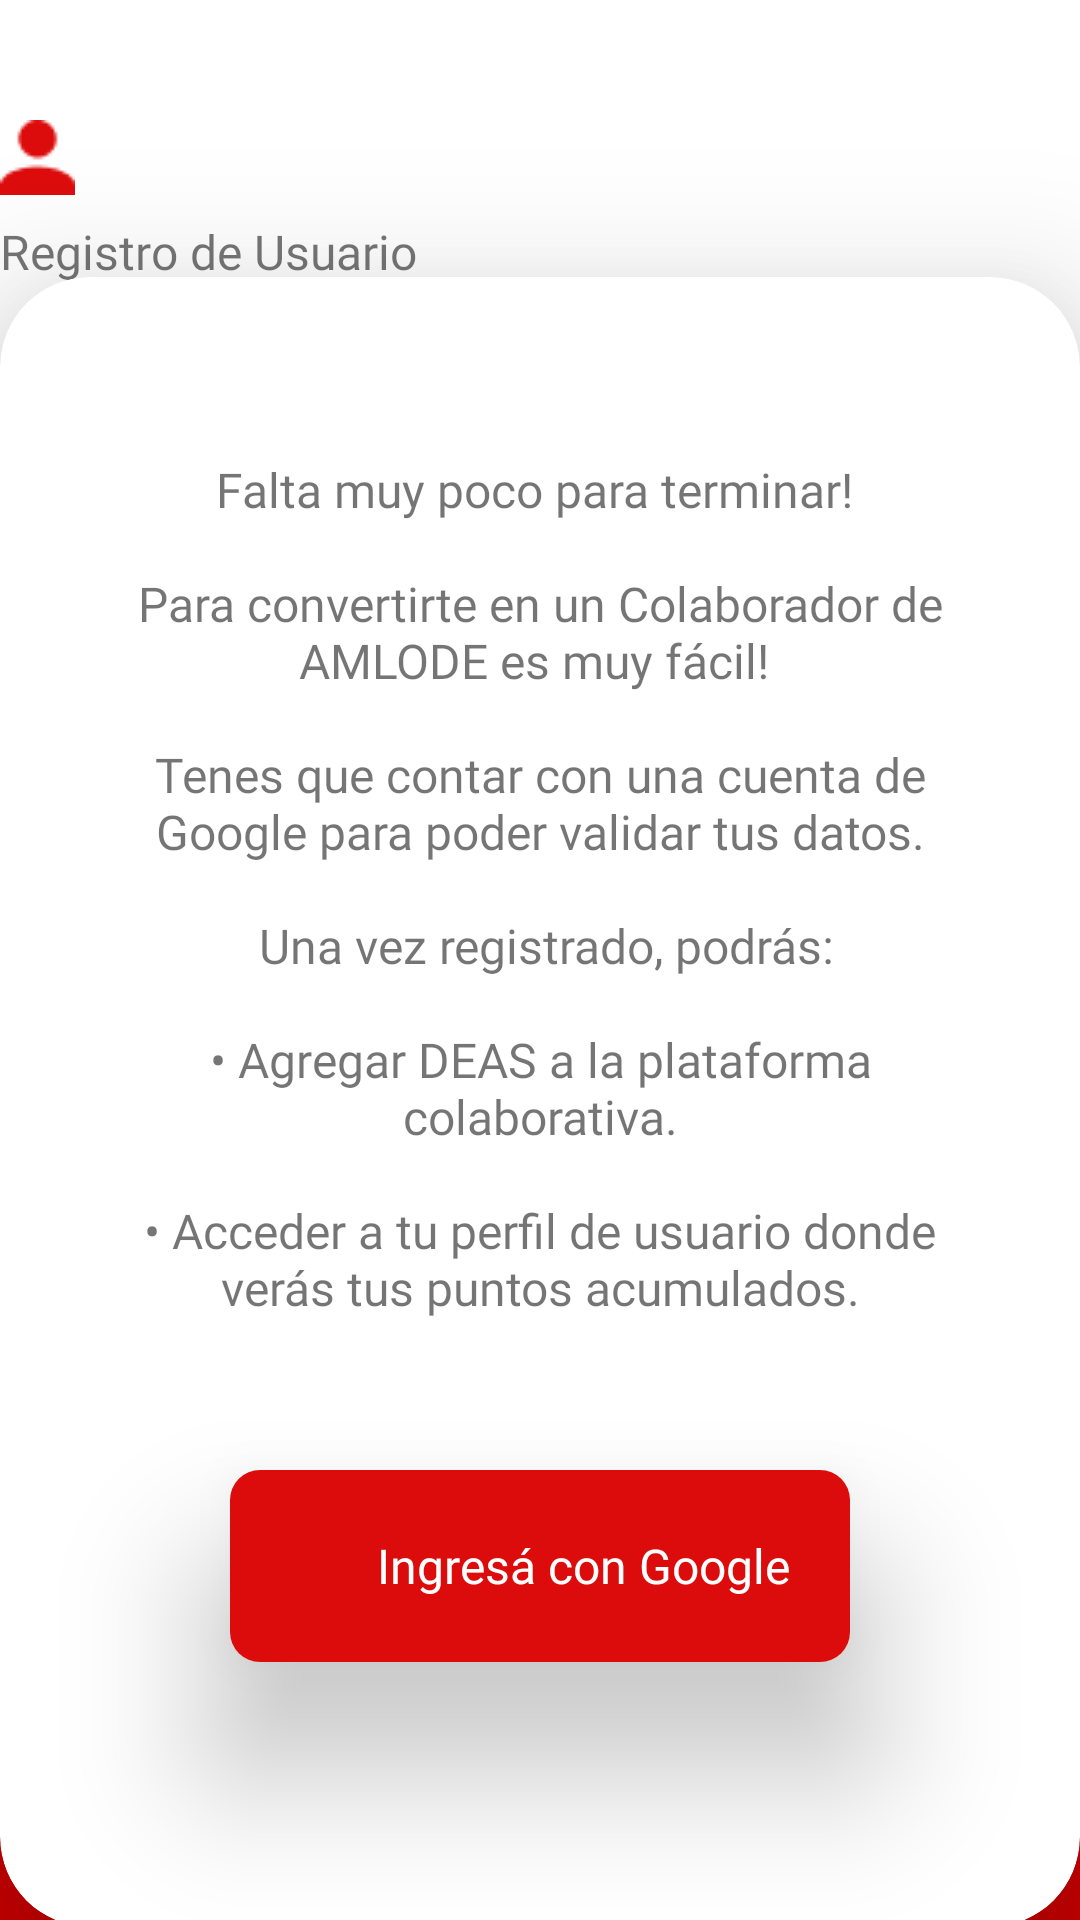

This screen was rendered from an Android layout file. Write that file and the resources it references.
<!-- AndroidManifest.xml: application theme Theme.Amlode -->
<!-- res/layout/fragment_login.xml -->
<?xml version="1.0" encoding="utf-8"?>
<androidx.constraintlayout.widget.ConstraintLayout xmlns:android="http://schemas.android.com/apk/res/android"
    xmlns:app="http://schemas.android.com/apk/res-auto"
    xmlns:tools="http://schemas.android.com/tools"
    android:layout_width="match_parent"
    android:layout_height="match_parent"
    tools:context=".fragments.LoginFragment">

    <View
        android:id="@+id/view"
        android:layout_width="match_parent"
        android:layout_height="450dp"
        android:background="@android:color/holo_red_dark"
        app:layout_constraintBottom_toBottomOf="parent" />

    <ImageView
        android:id="@+id/icoUser"
        android:layout_width="wrap_content"
        android:layout_height="wrap_content"
        android:layout_marginTop="40dp"
        android:src="@drawable/icono_user"
        android:tint="@color/colorDea"
        app:layout_constraintEnd_toEndOf="parent"
        app:layout_constraintHorizontal_bias="0.0"
        app:layout_constraintStart_toStartOf="@+id/title_aid"
        app:layout_constraintTop_toTopOf="parent" />

    <TextView
        android:id="@+id/title_aid"
        android:layout_width="360dp"
        android:layout_height="wrap_content"
        android:layout_marginTop="8dp"
        android:fontFamily="@font/roboto_black"
        android:text="@string/title_section_date"
        android:textSize="16sp"
        app:layout_constraintEnd_toEndOf="parent"
        app:layout_constraintHorizontal_bias="0.509"
        app:layout_constraintStart_toStartOf="parent"
        app:layout_constraintTop_toBottomOf="@+id/icoUser" />

    <androidx.cardview.widget.CardView
        android:id="@+id/cardView2"
        android:layout_width="360dp"
        android:layout_height="550dp"
        android:layout_margin="30dp"
        android:background="#d3d3d3"
        app:cardCornerRadius="30dp"
        app:cardElevation="30dp"
        app:layout_constraintBottom_toBottomOf="parent"
        app:layout_constraintEnd_toEndOf="parent"
        app:layout_constraintStart_toStartOf="parent"
        app:layout_constraintTop_toBottomOf="@+id/title_aid">


        <LinearLayout
            android:layout_width="match_parent"
            android:layout_height="match_parent"
            android:orientation="vertical">

         

            <TextView
                android:id="@+id/ingrese_fecha"
                android:layout_width="match_parent"
                android:layout_height="wrap_content"
                android:layout_marginLeft="40dp"
                android:layout_marginTop="60dp"
                android:layout_marginRight="40dp"
                android:fontFamily="@font/roboto"
                android:gravity="center"
                android:text="@string/text_section_loginGoogle"
                android:textSize="16dp"
                app:layout_constraintEnd_toEndOf="parent"
                app:layout_constraintStart_toStartOf="parent"
                app:layout_constraintTop_toBottomOf="@+id/logoDea" />

            <androidx.cardview.widget.CardView
                android:id="@+id/Signin"
                android:layout_width="wrap_content"
                android:layout_height="wrap_content"
                android:layout_gravity="center"
                android:layout_margin="50dp"
                android:clickable="true"
                android:focusable="true"
                app:cardCornerRadius="10dp"
                app:cardElevation="30dp">



                
                <LinearLayout
                    android:layout_width="match_parent"
                    android:layout_height="match_parent"
                    android:background="@color/colorDea"
                    android:padding="20dp">

                    <ImageView
                        android:layout_width="24dp"
                        android:layout_height="24dp"
                        android:layout_gravity="start"
                        android:layout_marginEnd="5dp"

                        app:srcCompat="@drawable/common_google_signin_btn_icon_dark_normal" />

                    <TextView
                        android:layout_width="match_parent"
                        android:layout_height="wrap_content"
                        android:textColor="@color/white"
                        android:fontFamily="@font/roboto_black"
                        android:text="@string/bot_section_loginGoogle"
                        android:textSize="16sp"
                        android:layout_gravity="center"

                        android:textAlignment="center"
                       />


                </LinearLayout>



            </androidx.cardview.widget.CardView>

        </LinearLayout>



    </androidx.cardview.widget.CardView>

</androidx.constraintlayout.widget.ConstraintLayout>
<!-- resources referenced by this layout -->
<resources>
  <color name="colorDea">#DD0C0C</color>
  <color name="white">#FFFFFFFF</color>
  <!-- drawable icono_user: png bitmap (drawable, 338 bytes) -->
  <string name="bot_section_loginGoogle">Ingresá con Google</string>
  <string name="text_section_loginGoogle">Falta muy poco para terminar! \n\nPara convertirte en un Colaborador de AMLODE es muy fácil! \n\nTenes que contar con una cuenta de Google para poder validar tus datos.\n\n
          Una vez registrado, podrás:\n\n• Agregar DEAS a la plataforma colaborativa.\n\n• Acceder a tu perfil de usuario donde  verás tus puntos acumulados.
          </string>
  <string name="title_section_date">Registro de Usuario</string>
  <style name="Theme.Amlode" parent="Theme.MaterialComponents.DayNight.NoActionBar">
          
          <item name="colorPrimary">@color/purple_500</item>
          <item name="colorPrimaryVariant">@color/purple_700</item>
          <item name="colorOnPrimary">@color/white</item>
          
          <item name="colorSecondary">@color/teal_200</item>
          <item name="colorSecondaryVariant">@color/teal_700</item>
          <item name="colorOnSecondary">@color/black</item>
          
          <item name="android:statusBarColor" tools:targetApi="l">?attr/colorPrimaryVariant</item>
          
      </style>
  <color name="purple_500">#DD0C0C</color>
  <color name="purple_700">#CC2121</color>
  <color name="teal_200">#E0E0E0</color>
  <color name="teal_700">#FF018786</color>
  <color name="black">#FF000000</color>
</resources>
